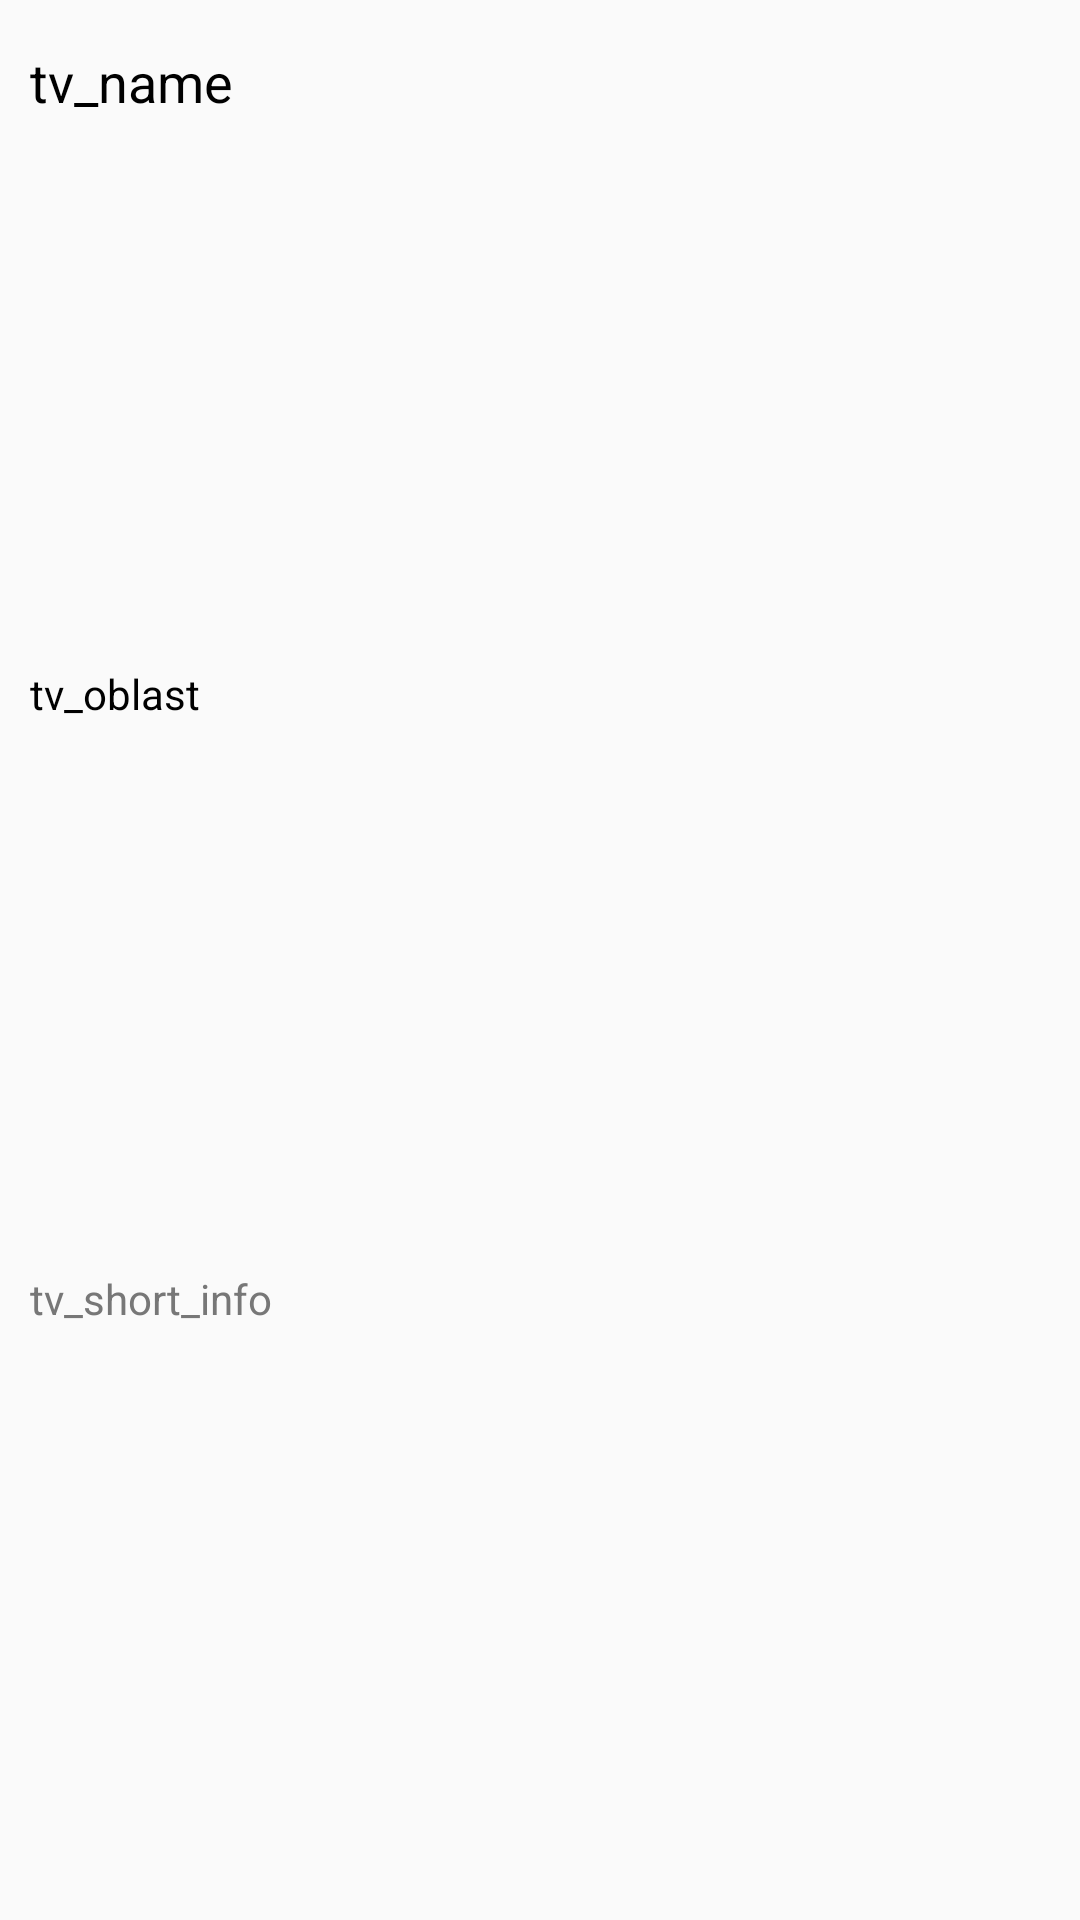

Layout XML and referenced resources for this Android screen:
<!-- AndroidManifest.xml: application theme AppTheme -->
<!-- res/layout/listview_row.xml -->
<?xml version="1.0" encoding="utf-8"?>
<LinearLayout xmlns:android="http://schemas.android.com/apk/res/android"
    android:layout_width="match_parent"
    android:layout_height="wrap_content"
    android:orientation="vertical"
    android:paddingBottom="15dp"
    android:paddingLeft="10dp"
    android:paddingRight="10dp"
    android:paddingTop="15dp">

    <TextView
        android:id="@+id/tv_id"
        android:layout_width="match_parent"
        android:layout_height="wrap_content"
        android:layout_weight="1"
        android:text="tv_id"
        android:textSize="18sp"
        android:visibility="gone" />

    <TextView
        android:id="@+id/tv_name"
        android:layout_width="match_parent"
        android:layout_height="wrap_content"
        android:layout_weight="1"
        android:text="tv_name"
        android:textSize="18sp" />

    <TextView
        android:id="@+id/tv_oblast"
        android:layout_width="match_parent"
        android:layout_height="wrap_content"
        android:layout_gravity="end"
        android:layout_weight="1"
        android:text="tv_oblast" />

    <TextView
        android:id="@+id/tv_short_info"
        android:layout_width="match_parent"
        android:layout_height="wrap_content"
        android:layout_weight="1"
        android:text="tv_short_info"
        android:textColor="#777777" />

</LinearLayout>
<!-- resources referenced by this layout -->
<resources>
  <style name="AppTheme" parent="Theme.AppCompat.Light.DarkActionBar">
          <item name="colorPrimary">@color/colorPrimary</item>
          <item name="colorPrimaryDark">@color/colorPrimaryDark</item>
          <item name="colorAccent">@color/colorAccent</item>
          <item name="android:textColorPrimary">@color/text_primary</item>
          <item name="android:textColor">@color/text_secondary</item>
      </style>
  <color name="colorPrimary">#3f51b5</color>
  <color name="colorPrimaryDark">#303F9F</color>
  <color name="colorAccent">#FF4081</color>
  <color name="text_primary">#000000</color>
  <color name="text_secondary">#000000</color>
</resources>
